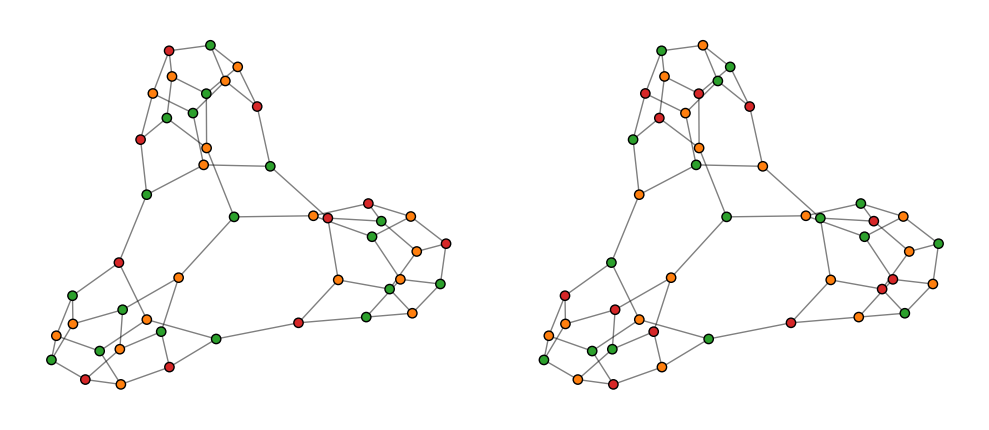

The script that saved this image:
import matplotlib.pyplot as plt
import networkx as nx


def rlf(_):
    """ Recursive largest first algorithm
            https://en.wikipedia.org/wiki/Recursive_largest_first_algorithm """
    g, S = _.copy(), []
    while g.order() != 0:
        s = {max((d, n) for n, d in g.degree)[1]}
        candidates = set(g) - s - set(_ for u in s for _ in g[u])
        while candidates:
            v = max((len(s & set(iter(g[c]))), c) for c in candidates)[1]
            s.add(v)
            candidates -= set(iter(g[v])) | set([v])
        g.remove_nodes_from(s)
        S.append(s)
    colors = {v: i for i, ic in enumerate(S) for v in ic}
    return [colors[v] for v in _]


def dsatur(g):
    """ DSatur: Graph coloring based on 'Degree of Saturation'
            https://en.wikipedia.org/wiki/DSatur """
    sat, tbl, col = {v: 0 for v in g}, {v: (0, d, v) for v, d in g.degree}, {}
    while tbl:
        s, d, v = max(tbl.values())
        c = __get_color(sat[v])
        col[v], b = c, 1 << c
        for u in g[v]:
            if u in col:
                continue
            s, d, _ = tbl[u]
            sat[u] = sat[u] if (sat[u] >> c) & 1 else sat[u] + b
            tbl[u] = (sat[u].bit_count(), d-1, u)
        del tbl[v]
    return [col[v] for v in g]


def __get_color(x):
    i = 0
    while x >> i:
        if (x >> i) & 1 == 0:
            break
        i += 1
    return i


if __name__ == '__main__':
    # g = nx.wheel_graph(9)
    # g = nx.frucht_graph()
    g = nx.tutte_graph()

    pos = nx.spring_layout(g)
    cmap = plt.get_cmap('tab10')
    colors = [[cmap(c+1) for c in rlf(g)], [cmap(c+1) for c in dsatur(g)]]
    _, axes = plt.subplots(1, 2, figsize=(10, 5))

    for ax, c in zip(axes, colors):
        nx.draw_networkx_nodes(g, pos, ax=ax, node_size=45,
                               node_color=c).set_edgecolor('k')
        nx.draw_networkx_edges(g, pos, ax=ax, alpha=0.5)
        ax.set_aspect('equal')
        ax.axis('off')

    plt.tight_layout()
    # plt.savefig('rlf_dsatur.png', bbox_inches='tight')
    plt.show()
